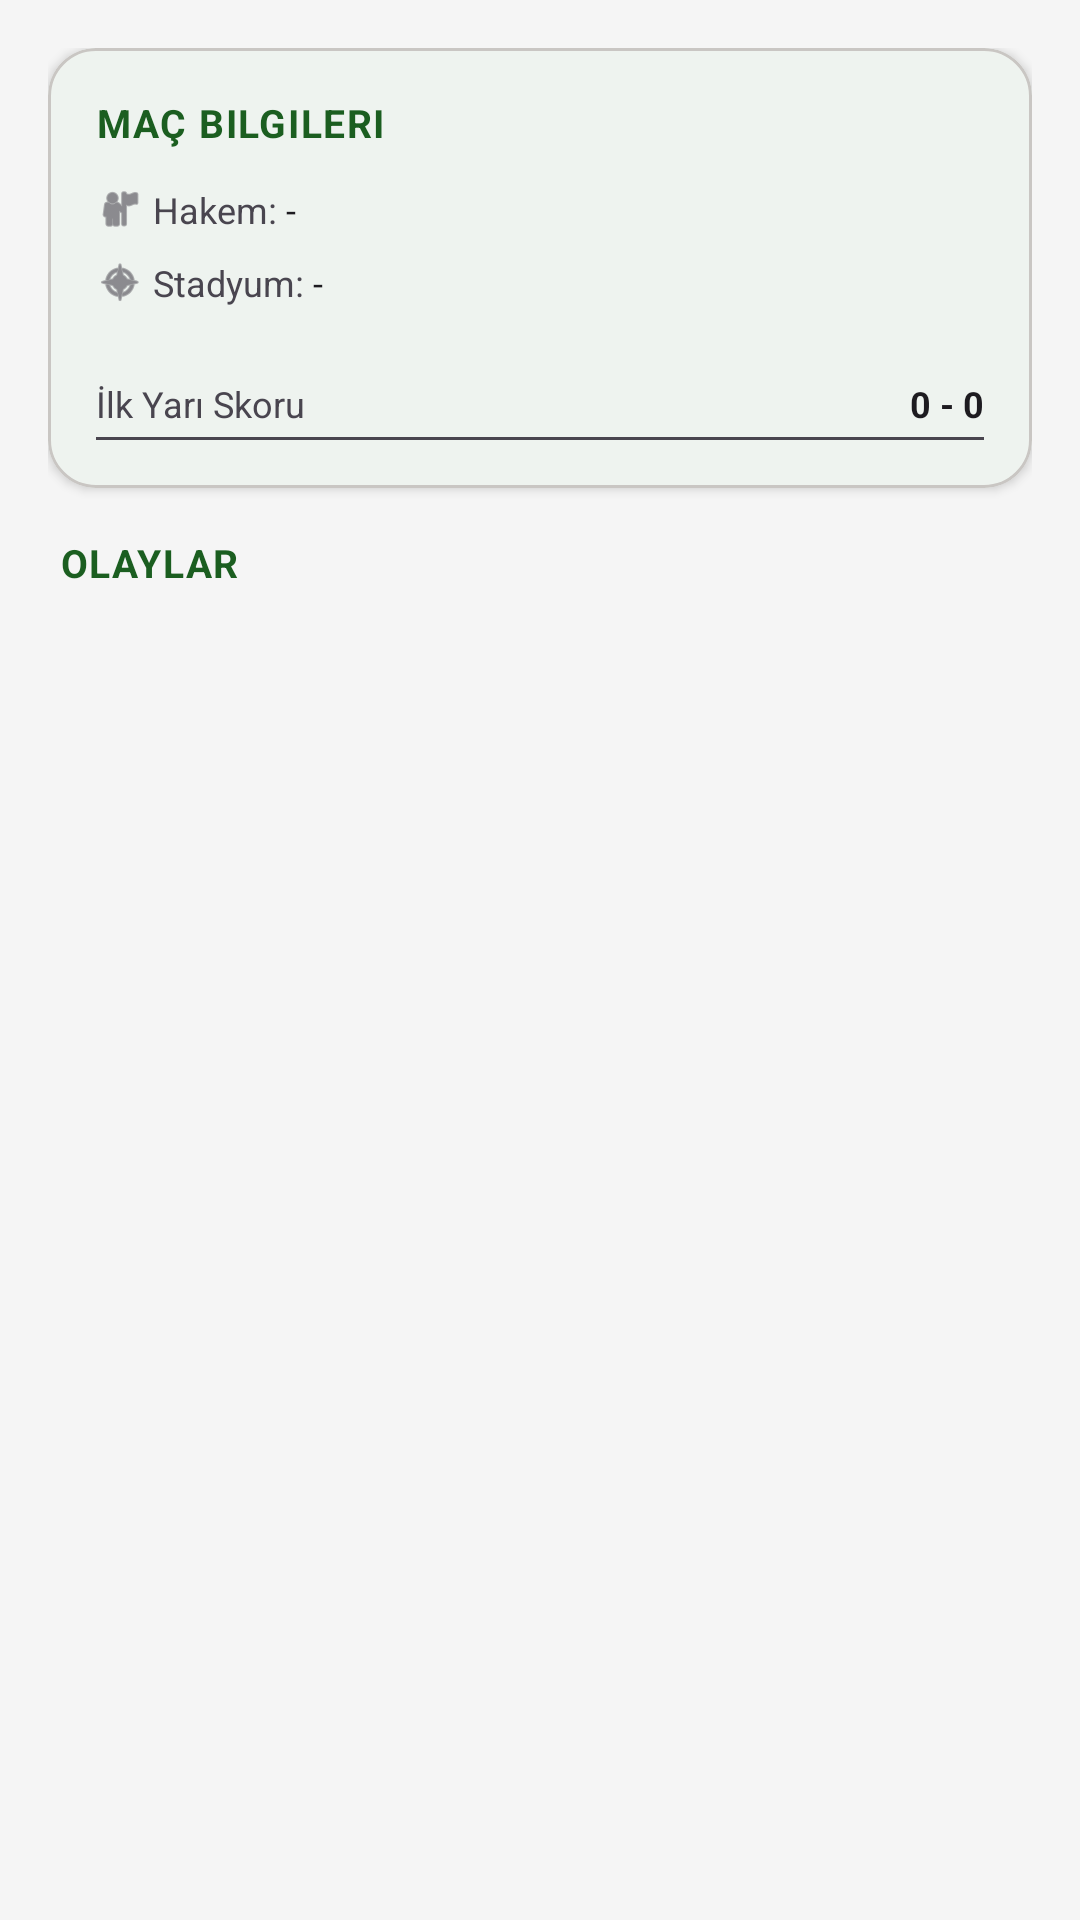

The Android layout XML behind this screen, and the referenced resources:
<!-- AndroidManifest.xml: application theme Theme.Var -->
<!-- res/layout/fragment_match_summary.xml -->
<?xml version="1.0" encoding="utf-8"?>
<androidx.core.widget.NestedScrollView
    xmlns:android="http://schemas.android.com/apk/res/android"
    xmlns:app="http://schemas.android.com/apk/res-auto"
    android:layout_width="match_parent"
    android:layout_height="match_parent"
    android:background="?android:attr/colorBackground">

    <LinearLayout
        android:layout_width="match_parent"
        android:layout_height="wrap_content"
        android:orientation="vertical"
        android:padding="16dp">

        
        <com.google.android.material.card.MaterialCardView
            android:layout_width="match_parent"
            android:layout_height="wrap_content"
            app:cardCornerRadius="16dp"
            app:cardElevation="2dp"
            app:cardBackgroundColor="?attr/colorSurface"
            android:layout_marginBottom="16dp">

            <LinearLayout
                android:layout_width="match_parent"
                android:layout_height="wrap_content"
                android:orientation="vertical"
                android:padding="16dp">

                <TextView
                    android:layout_width="wrap_content"
                    android:layout_height="wrap_content"
                    android:text="Maç Bilgileri"
                    android:textColor="@color/primary"
                    android:textStyle="bold"
                    android:textSize="13sp"
                    android:letterSpacing="0.04"
                    android:textAllCaps="true"
                    android:layout_marginBottom="12dp" />

                
                <LinearLayout
                    android:layout_width="match_parent"
                    android:layout_height="wrap_content"
                    android:orientation="horizontal"
                    android:gravity="center_vertical"
                    android:layout_marginBottom="8dp">
                    <ImageView android:layout_width="16dp" android:layout_height="16dp" android:src="@android:drawable/ic_menu_myplaces" app:tint="?android:attr/textColorSecondary" />
                    <TextView android:layout_width="wrap_content" android:layout_height="wrap_content" android:text=" Hakem: " android:textColor="?android:attr/textColorSecondary" android:textSize="12sp" />
                    <TextView android:id="@+id/tvReferee" android:layout_width="wrap_content" android:layout_height="wrap_content" android:text="-" android:textColor="?android:attr/textColorPrimary" android:textSize="12sp" />
                </LinearLayout>

                
                <LinearLayout
                    android:layout_width="match_parent"
                    android:layout_height="wrap_content"
                    android:orientation="horizontal"
                    android:gravity="center_vertical"
                    android:layout_marginBottom="8dp">
                    <ImageView android:layout_width="16dp" android:layout_height="16dp" android:src="@android:drawable/ic_menu_compass" app:tint="?android:attr/textColorSecondary" />
                    <TextView android:layout_width="wrap_content" android:layout_height="wrap_content" android:text=" Stadyum: " android:textColor="?android:attr/textColorSecondary" android:textSize="12sp" />
                    <TextView android:id="@+id/tvVenue" android:layout_width="wrap_content" android:layout_height="wrap_content" android:text="-" android:textColor="?android:attr/textColorPrimary" android:textSize="12sp" />
                </LinearLayout>

                
                <LinearLayout
                    android:layout_width="match_parent"
                    android:layout_height="wrap_content"
                    android:orientation="vertical"
                    android:paddingTop="8dp"
                    android:layout_marginTop="8dp"
                    android:background="@drawable/bg_divider_horizontal">

                    
                    <LinearLayout
                        android:layout_width="match_parent"
                        android:layout_height="wrap_content"
                        android:orientation="horizontal"
                        android:gravity="center_vertical"
                        android:layout_marginBottom="4dp">
                        <TextView android:layout_width="0dp" android:layout_height="wrap_content" android:layout_weight="1" android:text="İlk Yarı Skoru" android:textColor="?android:attr/textColorSecondary" android:textSize="12sp" />
                        <TextView android:id="@+id/tvHalfScore" android:layout_width="wrap_content" android:layout_height="wrap_content" android:text="0 - 0" android:textColor="?android:attr/textColorPrimary" android:textStyle="bold" android:textSize="12sp" />
                    </LinearLayout>

                    
                    <LinearLayout
                        android:id="@+id/llPenalties"
                        android:layout_width="match_parent"
                        android:layout_height="wrap_content"
                        android:orientation="horizontal"
                        android:gravity="center_vertical"
                        android:layout_marginBottom="4dp"
                        android:visibility="gone">
                        <TextView android:layout_width="0dp" android:layout_height="wrap_content" android:layout_weight="1" android:text="Penaltılar" android:textColor="?android:attr/textColorSecondary" android:textSize="12sp" />
                        <TextView android:id="@+id/tvPenScore" android:layout_width="wrap_content" android:layout_height="wrap_content" android:text="0 - 0" android:textColor="@color/secondary" android:textStyle="bold" android:textSize="12sp" />
                    </LinearLayout>

                    
                    <LinearLayout
                        android:id="@+id/llInjuryTime"
                        android:layout_width="match_parent"
                        android:layout_height="wrap_content"
                        android:orientation="horizontal"
                        android:gravity="center_vertical"
                        android:layout_marginBottom="4dp"
                        android:visibility="gone">
                        <TextView android:layout_width="0dp" android:layout_height="wrap_content" android:layout_weight="1" android:text="Uzatma Süresi" android:textColor="?android:attr/textColorSecondary" android:textSize="12sp" />
                        <TextView android:id="@+id/tvInjuryTimeValue" android:layout_width="wrap_content" android:layout_height="wrap_content" android:text="+0 dk" android:textColor="?android:attr/textColorPrimary" android:textSize="12sp" />
                    </LinearLayout>

                    
                    <LinearLayout
                        android:id="@+id/llVar"
                        android:layout_width="match_parent"
                        android:layout_height="wrap_content"
                        android:orientation="horizontal"
                        android:gravity="center_vertical"
                        android:visibility="gone">
                        <TextView android:layout_width="0dp" android:layout_height="wrap_content" android:layout_weight="1" android:text="VAR Olayı" android:textColor="?android:attr/textColorSecondary" android:textSize="12sp" />
                        <TextView android:id="@+id/tvVarValue" android:layout_width="wrap_content" android:layout_height="wrap_content" android:text="-" android:textColor="?android:attr/textColorPrimary" android:textSize="12sp" />
                    </LinearLayout>

                </LinearLayout>

            </LinearLayout>

        </com.google.android.material.card.MaterialCardView>

        
        <TextView
            android:layout_width="wrap_content"
            android:layout_height="wrap_content"
            android:text="Olaylar"
            android:textColor="@color/primary"
            android:textStyle="bold"
            android:textSize="13sp"
            android:letterSpacing="0.04"
            android:textAllCaps="true"
            android:layout_marginBottom="12dp"
            android:layout_marginStart="4dp" />

        <androidx.recyclerview.widget.RecyclerView
            android:id="@+id/rvEvents"
            android:layout_width="match_parent"
            android:layout_height="wrap_content"
            android:nestedScrollingEnabled="false"
            android:overScrollMode="never" />

        <TextView
            android:id="@+id/tvEmptyEvents"
            android:layout_width="match_parent"
            android:layout_height="wrap_content"
            android:gravity="center"
            android:padding="24dp"
            android:text="Maç henüz başlamadı veya olay bulunamadı."
            android:textColor="?android:attr/textColorSecondary"
            android:textSize="13sp"
            android:visibility="gone" />

    </LinearLayout>

</androidx.core.widget.NestedScrollView>
<!-- resources referenced by this layout -->
<resources>
  <color name="primary">#FF1B5E20</color>
  <color name="secondary">#FFFFC107</color>
  <!-- drawable bg_divider_horizontal (drawable) -->
  <?xml version="1.0" encoding="utf-8"?>
  <layer-list xmlns:android="http://schemas.android.com/apk/res/android">
      <item android:top="-2dp" android:left="-2dp" android:right="-2dp">
          <shape android:shape="rectangle">
              <stroke android:width="1dp" android:color="?android:attr/textColorSecondary" />
          </shape>
      </item>
  </layer-list>
  <style name="Theme.Var" parent="Theme.Material3.DayNight.NoActionBar">
          
          <item name="colorPrimary">@color/primary</item>
          <item name="colorOnPrimary">@color/on_primary</item>
          <item name="colorPrimaryContainer">@color/primary_container</item>
          <item name="colorOnPrimaryContainer">@color/on_primary_container</item>
          
          <item name="colorSecondary">@color/secondary</item>
          <item name="colorOnSecondary">@color/on_secondary</item>
          <item name="colorSecondaryContainer">@color/secondary_container</item>
          <item name="colorOnSecondaryContainer">@color/on_secondary_container</item>
          
          <item name="android:colorBackground">@color/background_light</item>
          <item name="colorSurface">@color/surface_light</item>
          <item name="colorOnSurface">@color/text_primary_light</item>
          <item name="colorSurfaceVariant">@color/surface_variant_light</item>
          <item name="colorOnSurfaceVariant">@color/text_secondary_light</item>
          
          <item name="colorOutline">@color/outline_light</item>
          <item name="colorOutlineVariant">@color/outline_variant_light</item>
          
          <item name="android:statusBarColor">@color/primary_dark</item>
          <item name="android:navigationBarColor">@color/surface_light</item>
          
          <item name="colorPrimaryVariant">@color/primary_dark</item>
          <item name="colorSecondaryVariant">@color/secondary_dark</item>
      </style>
  <color name="on_primary">#FFFFFFFF</color>
  <color name="primary_container">#C8E6C9</color>
  <color name="on_primary_container">#002204</color>
  <color name="on_secondary">#FF000000</color>
  <color name="secondary_container">#FFECB3</color>
  <color name="on_secondary_container">#3E2900</color>
  <color name="background_light">#FFF5F5F5</color>
  <color name="surface_light">#FFFFFFFF</color>
  <color name="text_primary_light">#DE000000</color>
  <color name="surface_variant_light">#E8F5E9</color>
  <color name="text_secondary_light">#99000000</color>
  <color name="outline_light">#787774</color>
  <color name="outline_variant_light">#C9C6C3</color>
  <color name="primary_dark">#FF0A3D12</color>
  <color name="secondary_dark">#FFFFA000</color>
</resources>
